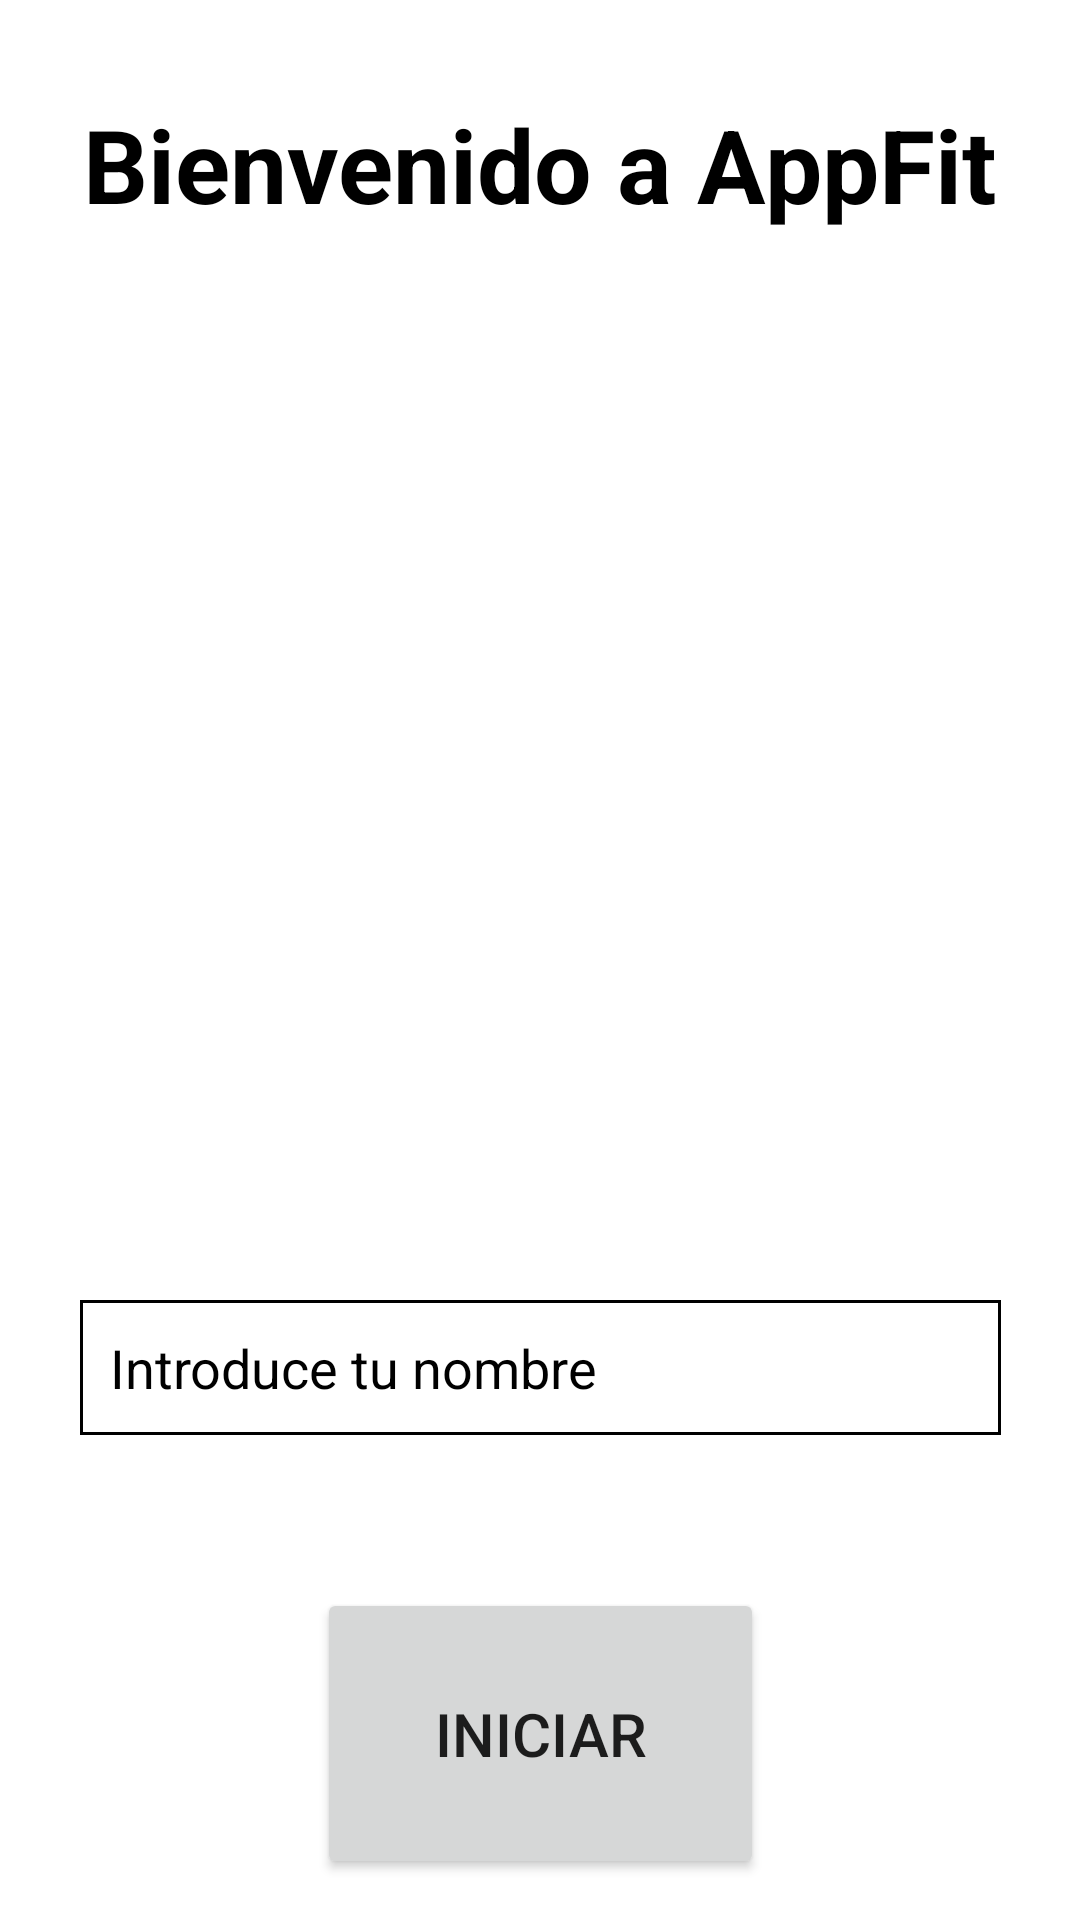

Here is an Android app screen rendered from its layout file. Give the layout XML and the strings, colors and styles it references.
<!-- AndroidManifest.xml: application theme Theme.PruebaFinal -->
<!-- res/layout/activity_main.xml -->
<androidx.constraintlayout.widget.ConstraintLayout
    xmlns:android="http://schemas.android.com/apk/res/android"
    android:background="@drawable/fondo"
    xmlns:app="http://schemas.android.com/apk/res-auto"
    xmlns:tools="http://schemas.android.com/tools"
    android:id="@+id/main"
    android:layout_width="match_parent"
    android:layout_height="match_parent"
    android:foregroundTint="#000000"
    tools:context=".views.MainActivity">

    <TextView
        android:id="@+id/welcome_text"
        android:layout_width="wrap_content"
        android:layout_height="wrap_content"
        android:layout_marginTop="32dp"
        android:text="Bienvenido a AppFit"
        android:textColor="#000000"
        android:textSize="34sp"
        android:textStyle="bold"
        app:layout_constraintEnd_toEndOf="parent"
        app:layout_constraintStart_toStartOf="parent"
        app:layout_constraintTop_toTopOf="parent" />

    

    <Button
        android:id="@+id/start_button"
        android:layout_width="149dp"
        android:layout_height="97dp"
        android:layout_marginTop="452dp"
        android:text="Iniciar"
        android:textSize="20sp"
        app:layout_constraintEnd_toEndOf="parent"
        app:layout_constraintStart_toStartOf="parent"
        app:layout_constraintTop_toBottomOf="@id/welcome_text" />

    <EditText
        android:id="@+id/username_input"
        android:layout_width="307dp"
        android:layout_height="45dp"
        android:layout_marginTop="356dp"
        android:background="@drawable/bottom_border"
        android:hint="Introduce tu nombre"
        android:inputType="textPersonName"
        android:paddingLeft="10dp"
        android:textColor="#000000"
        android:textColorHint="#000000"
        app:layout_constraintEnd_toEndOf="parent"
        app:layout_constraintStart_toStartOf="parent"
        app:layout_constraintTop_toBottomOf="@+id/welcome_text"
        tools:ignore="MissingConstraints" />

    <ImageView
        android:id="@+id/imageView"
        android:layout_width="0dp"
        android:layout_height="267dp"
        android:layout_marginTop="120dp"
        app:layout_constraintTop_toTopOf="parent"
        app:srcCompat="@drawable/logo"
        tools:layout_editor_absoluteX="0dp"
        tools:ignore="MissingConstraints" />
</androidx.constraintlayout.widget.ConstraintLayout>
<!-- resources referenced by this layout -->
<resources>
  <!-- drawable bottom_border (drawable) -->
  <?xml version="1.0" encoding="utf-8"?>
  <shape xmlns:android="http://schemas.android.com/apk/res/android">
      <solid android:color="@android:color/transparent" />
      <size android:height="1dp" />
      <stroke android:width="1dp" android:color="#000000" />
  </shape>
  <style name="Theme.PruebaFinal" parent="Theme.MaterialComponents.DayNight.DarkActionBar">
          
          <item name="colorPrimary">@color/orange_200</item>
          <item name="colorPrimaryVariant">@color/purple_700</item>
          <item name="colorOnPrimary">@color/white</item>
          
          <item name="colorSecondary">@color/teal_200</item>
          <item name="colorSecondaryVariant">@color/teal_700</item>
          <item name="colorOnSecondary">@color/black</item>
          
          <item name="android:statusBarColor">?attr/colorPrimaryVariant</item>
          
      </style>
  <color name="purple_700">#FF3700B3</color>
  <color name="white">#FFFFFFFF</color>
  <color name="teal_200">#FF03DAC5</color>
  <color name="teal_700">#FF018786</color>
  <color name="black">#FF000000</color>
</resources>
